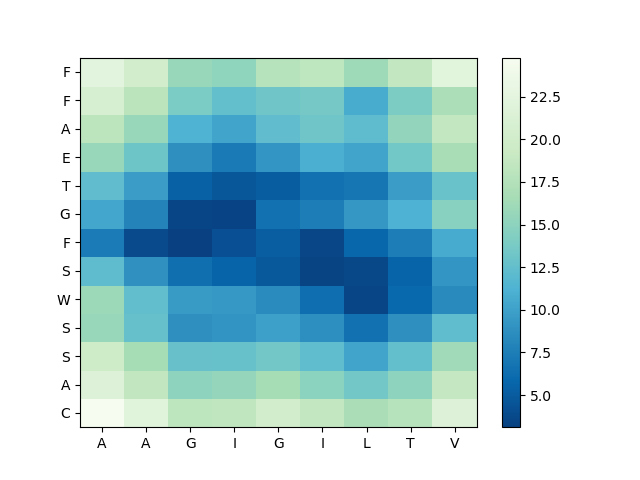

Source data for this figure (header and first rows):
, A, A, G, I, G, I, L, T, V
C, 24.78, 22.02, 18.2, 18.47, 20.07, 18.69, 16.91, 17.78, 21.52
A, 21.55, 18.55, 14.97, 15.4, 16.62, 14.95, 13.48, 15.01, 18.8
S, 19.73, 16.63, 12.78, 12.76, 13.53, 12.34, 10.31, 12.54, 16.22
S, 15.72, 12.62, 8.807, 9.104, 9.932, 8.759, 6.513, 8.807, 12.33
W, 15.93, 12.51, 9.625, 9.389, 8.525, 6.288, 3.479, 5.953, 8.409
S, 12.26, 8.942, 6.408, 5.641, 4.843, 3.323, 3.704, 5.616, 9.177
F, 7.276, 3.861, 3.121, 4.221, 5.199, 3.601, 5.76, 7.494, 10.67
G, 10.41, 7.993, 3.509, 3.437, 6.537, 7.458, 9.338, 11.19, 14.76
T, 12.36, 9.724, 5.334, 4.681, 5.127, 6.613, 6.85, 9.658, 12.92
E, 15.66, 13.13, 8.806, 7.244, 9.173, 10.91, 10.24, 13.41, 16.69
A, 18.18, 15.74, 11.26, 10.28, 12.4, 13.27, 12.19, 15.37, 18.66
F, 20.88, 18.06, 13.91, 12.59, 13.2, 13.58, 10.75, 13.99, 16.96
F, 22.27, 20.14, 15.76, 15.18, 17.81, 18.28, 16.13, 18.65, 22.19
